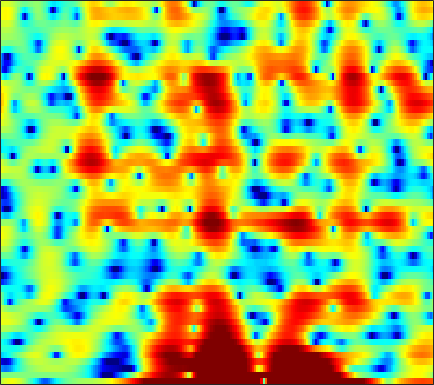

Values plotted in this chart, from the file beside it:
1.7438, 2.4751, 3.1862, 3.636, 3.8171, 3.8514, 3.7046, 3.4718, 3.0117, 2.3899, 1.6096, 0.92051, -0.13934, -1.3653, -2.3872, -3.8432, -5.1979, -6.294, -7.8846, -9.3496, -10.186, -10.057, -8.9835, -7.5223
-0.1362, -0.1467, -0.134, -0.1003, -0.06768, -0.02218, 0.023, 0.05223, 0.08137, 0.09685, 0.08833, 0.06332, 0.03112, 0.00505, -0.01746, -0.04821, -0.07792, -0.09678, -0.1127, -0.1136, -0.1005, -0.07759, -0.03481, 0.01505
-8.066, -8.804, -9.222, -8.843, -8.134, -6.903, -5.599, -4.657, -3.474, -2.447, -1.581, -1.018, -0.3706, 0.1689, 0.5141, 0.9009, 1.212, 1.406, 1.612, 1.77, 1.886, 1.95, 2.007, 2.036
-13.91, -14.69, -15.28, -14.27, -12.5, -9.788, -7.345, -5.776, -3.959, -2.439, -1.18, -0.392, 0.4751, 1.155, 1.554, 1.951, 2.196, 2.292, 2.313, 2.224, 2.045, 1.867, 1.608, 1.36
-6.273, -5.685, -4.934, -4.185, -3.628, -2.787, -1.908, -1.253, -0.3903, 0.4361, 1.206, 1.731, 2.338, 2.833, 3.114, 3.352, 3.405, 3.314, 2.993, 2.397, 1.466, 0.4914, -1.297, -3.924
-3.188, -3.351, -3.559, -3.776, -3.947, -4.079, -4.058, -3.903, -3.471, -2.797, -1.961, -1.286, -0.3996, 0.4126, 0.9387, 1.517, 1.929, 2.123, 2.22, 2.125, 1.845, 1.524, 0.9842, 0.3957
-3.606, -4.051, -4.876, -6.095, -7.416, -9.95, -14.03, -19.16, -21.57, -13.66, -9.126, -6.806, -4.505, -2.778, -1.76, -0.6836, 0.1504, 0.6466, 1.176, 1.58, 1.885, 2.068, 2.269, 2.441
-1.619, -1.788, -2.218, -2.817, -3.394, -4.268, -5.091, -5.528, -5.674, -5.286, -4.559, -3.943, -3.144, -2.424, -1.946, -1.386, -0.8895, -0.5394, -0.08925, 0.3552, 0.8119, 1.148, 1.583, 1.989
1.66, 1.697, 1.616, 1.454, 1.286, 1.01, 0.6823, 0.42, 0.07318, -0.2809, -0.6713, -1.004, -1.524, -2.168, -2.725, -3.506, -4.16, -4.41, -4.241, -3.52, -2.49, -1.68, -0.6733, 0.1734
3.472, 3.566, 3.561, 3.448, 3.313, 3.08, 2.775, 2.488, 2.02, 1.424, 0.6804, -0.006015, -1.161, -2.728, -4.288, -7.18, -11.85, -18.05, -18.36, -10.71, -6.69, -4.76, -2.979, -1.809
3.346, 3.262, 3.089, 2.868, 2.686, 2.452, 2.224, 2.049, 1.787, 1.458, 1.044, 0.6622, 0.0528, -0.673, -1.278, -2.122, -2.866, -3.233, -3.387, -3.18, -2.777, -2.459, -2.139, -2.027
2.374, 1.712, 0.896, 0.2459, -0.07001, -0.2155, -0.07306, 0.1522, 0.4922, 0.8031, 1.035, 1.132, 1.198, 1.216, 1.205, 1.166, 1.119, 1.077, 1.017, 0.9287, 0.7457, 0.504, 0.03468, -0.7046
0.5752, -1.385, -4.86, -9.782, -12.91, -9.702, -5.728, -3.737, -1.984, -0.8528, -0.1387, 0.2355, 0.6355, 1.026, 1.357, 1.872, 2.406, 2.773, 3.168, 3.405, 3.437, 3.293, 2.819, 2.004
-0.2371, -1.562, -3.452, -5.021, -5.646, -5.527, -4.718, -4.08, -3.531, -3.509, -4.073, -4.819, -6.04, -6.563, -5.732, -3.462, -1.1, 0.3918, 1.965, 3.064, 3.761, 4.048, 4.118, 3.876
-3.087, -3.524, -3.995, -4.224, -4.244, -4.152, -4.055, -4.042, -4.194, -4.704, -5.738, -6.928, -9.022, -10.41, -9.343, -6.101, -3.088, -1.276, 0.6164, 2.01, 2.975, 3.47, 3.858, 3.975
-11.69, -11.55, -10.29, -8.737, -7.649, -6.411, -5.431, -4.87, -4.315, -3.937, -3.682, -3.534, -3.258, -2.809, -2.33, -1.497, -0.5234, 0.2275, 1.163, 1.968, 2.614, 2.978, 3.3, 3.443
-19.98, -18.63, -14.48, -11.11, -9.223, -7.327, -5.883, -5.006, -4.062, -3.293, -2.623, -2.159, -1.569, -0.985, -0.5265, 0.09016, 0.705, 1.158, 1.717, 2.195, 2.577, 2.788, 2.968, 3.015
-9.082, -8.7, -7.949, -7.051, -6.319, -5.394, -4.577, -4.031, -3.372, -2.768, -2.202, -1.767, -1.188, -0.6017, -0.1456, 0.4649, 1.05, 1.454, 1.942, 2.345, 2.643, 2.79, 2.87, 2.825
-4.838, -4.473, -4.024, -3.676, -3.49, -3.308, -3.208, -3.186, -3.173, -3.118, -2.952, -2.711, -2.196, -1.482, -0.8815, -0.04863, 0.7583, 1.308, 1.938, 2.442, 2.799, 2.965, 3.039, 2.948
-1.248, -1.042, -0.9549, -1.045, -1.269, -1.78, -2.548, -3.324, -4.651, -6.212, -7.585, -7.931, -6.921, -4.926, -3.39, -1.59, -0.1148, 0.7847, 1.734, 2.414, 2.865, 3.066, 3.176, 3.096
1.662, 1.629, 1.385, 0.9429, 0.4695, -0.4175, -1.649, -2.857, -5.02, -8.118, -12.5, -15.08, -11.46, -7.053, -4.68, -2.3, -0.6022, 0.3526, 1.299, 1.91, 2.252, 2.359, 2.339, 2.183
3.37, 3.165, 2.787, 2.238, 1.751, 0.9667, 0.03436, -0.7144, -1.739, -2.703, -3.335, -3.492, -3.202, -2.439, -1.761, -0.8184, 0.01008, 0.4929, 0.8906, 1.046, 0.9341, 0.6816, 0.1467, -0.5389
4.203, 3.926, 3.533, 3.007, 2.522, 1.803, 0.9728, 0.3149, -0.5089, -1.197, -1.582, -1.599, -1.305, -0.7818, -0.259, 0.3968, 0.9049, 1.137, 1.159, 0.842, 0.1156, -0.7146, -2.277, -4.442
3.77, 3.683, 3.408, 3.044, 2.612, 1.816, 0.7538, -0.3138, -2.129, -4.239, -6.008, -5.938, -3.977, -1.646, -0.1636, 1.305, 2.216, 2.558, 2.642, 2.185, 1.225, 0.1601, -1.708, -4.173
0.4525, 0.7657, 0.8264, 0.8148, 0.7185, 0.3823, -0.2232, -1.001, -2.675, -5.12, -7.871, -7.521, -4.077, -0.7379, 1.108, 2.789, 3.831, 4.194, 4.234, 3.739, 2.745, 1.661, -0.189, -2.487
-5.6, -6.166, -6.727, -6.663, -5.831, -4.358, -3.08, -2.294, -1.514, -0.9135, -0.2221, 0.3748, 1.358, 2.417, 3.164, 3.968, 4.482, 4.642, 4.462, 3.911, 2.906, 1.809, -0.1817, -2.867
-10.75, -13.88, -20.26, -21.14, -14.85, -9.79, -6.46, -4.635, -2.698, -1.204, 0.03398, 0.8406, 1.773, 2.58, 3.045, 3.544, 3.812, 3.874, 3.745, 3.35, 2.699, 2.047, 0.9764, -0.2871
-10.41, -11.24, -11.6, -11.12, -10.13, -8.32, -6.385, -4.974, -3.296, -1.793, -0.5744, 0.2254, 1.122, 1.827, 2.253, 2.663, 2.909, 2.977, 2.96, 2.771, 2.447, 2.135, 1.637, 1.09
-14.62, -15.51, -14.17, -11.54, -9.677, -7.431, -5.513, -4.236, -2.752, -1.488, -0.4284, 0.2398, 0.9892, 1.544, 1.896, 2.216, 2.429, 2.502, 2.515, 2.44, 2.288, 2.126, 1.869, 1.576
-13.86, -15.02, -12.56, -9.415, -7.364, -5.219, -3.511, -2.471, -1.296, -0.3869, 0.3675, 0.7995, 1.241, 1.563, 1.72, 1.851, 1.912, 1.935, 1.897, 1.848, 1.772, 1.689, 1.574, 1.424
-3.099, -3.283, -3.168, -2.604, -2.071, -1.286, -0.5626, -0.06613, 0.4692, 0.8886, 1.128, 1.218, 1.193, 1.082, 0.9095, 0.6815, 0.4392, 0.2964, 0.1735, 0.08904, 0.04663, 0.04551, 0.05042, 0.09824
1.584, 1.434, 1.321, 1.337, 1.376, 1.495, 1.638, 1.731, 1.777, 1.714, 1.452, 1.131, 0.5066, -0.4, -1.164, -2.27, -3.171, -3.602, -3.689, -3.533, -3.373, -3.334, -3.404, -3.384
3.572, 3.312, 2.97, 2.625, 2.434, 2.256, 2.196, 2.182, 2.171, 1.999, 1.637, 1.134, 0.05347, -1.734, -3.625, -7.562, -13.96, -16.8, -11, -7.676, -6.379, -6.479, -7.937, -11.48
2.84, 2.275, 1.39, 0.3248, -0.382, -1.036, -0.9731, -0.5242, 0.3613, 1.079, 1.498, 1.462, 1.03, 0.06628, -1.026, -2.779, -4.401, -4.992, -4.499, -3.604, -3.111, -3.198, -3.853, -4.78
-0.989, -1.591, -2.949, -5.421, -8.733, -18.75, -14.57, -8.194, -3.912, -1.321, 0.1643, 0.8708, 1.364, 1.511, 1.465, 1.271, 1.119, 1.036, 1.012, 1.1, 1.143, 1.163, 1.105, 1.045
-5.203, -4.451, -4.318, -4.771, -5.312, -5.764, -5.343, -4.449, -2.916, -1.593, -0.5688, 0.04059, 0.629, 1.035, 1.279, 1.539, 1.761, 1.957, 2.177, 2.366, 2.522, 2.593, 2.607, 2.488
-4.773, -3.822, -3.001, -2.557, -2.37, -2.191, -2.047, -1.897, -1.704, -1.541, -1.4, -1.348, -1.256, -1.107, -0.9131, -0.5008, 0.01336, 0.4442, 1.052, 1.583, 2.036, 2.28, 2.496, 2.551
-1.055, -0.8031, -0.5594, -0.4481, -0.4583, -0.5989, -0.8469, -1.128, -1.681, -2.386, -3.309, -4.139, -5.285, -6.084, -6.142, -5.289, -3.795, -2.635, -1.204, -0.003699, 0.9265, 1.478, 2.011, 2.358
1.796, 1.699, 1.494, 1.208, 0.9278, 0.4485, -0.1622, -0.7466, -1.712, -3.002, -4.841, -6.686, -10.51, -18.44, -32.78, -13.31, -7.79, -5.203, -2.835, -1.123, 0.1064, 0.8081, 1.498, 1.969
3.373, 3.054, 2.529, 1.932, 1.448, 0.7509, 0.0196, -0.5682, -1.353, -2.296, -3.367, -4.222, -5.449, -6.279, -6.416, -5.667, -4.322, -3.265, -1.986, -0.9275, -0.1149, 0.3417, 0.8093, 1.13
4.4, 3.809, 2.864, 1.804, 0.9633, -0.08995, -0.9354, -1.345, -1.633, -1.722, -1.702, -1.719, -1.705, -1.612, -1.493, -1.264, -0.9318, -0.7125, -0.422, -0.2523, -0.1427, -0.1314, -0.1628, -0.2311
5.762, 4.825, 3.257, 1.162, -0.7938, -3.736, -6.177, -6.206, -4.466, -2.437, -0.9461, -0.1475, 0.6465, 1.098, 1.329, 1.432, 1.324, 1.153, 0.7279, 0.109, -0.6792, -1.289, -2.076, -2.651
6.672, 5.712, 4.019, 1.706, -0.4848, -4.322, -8.123, -7.811, -4.495, -1.811, -0.004944, 0.9891, 1.832, 2.298, 2.43, 2.363, 1.958, 1.455, 0.3884, -1.113, -3.299, -5.428, -8.917, -11.33
5.964, 5.291, 4.154, 2.93, 1.978, 0.8302, 0.04416, -0.2202, -0.2056, 0.1244, 0.5563, 0.835, 1.085, 1.248, 1.217, 1.027, 0.6288, 0.07827, -0.9474, -2.522, -4.718, -6.895, -10.43, -12.87
5.088, 4.466, 3.679, 2.95, 2.44, 1.851, 1.367, 1.052, 0.694, 0.3932, 0.1123, -0.1249, -0.3059, -0.4077, -0.3802, -0.3377, -0.3184, -0.4212, -0.7241, -1.321, -2.151, -2.912, -3.894, -4.749
3.692, 2.859, 2.147, 1.751, 1.639, 1.55, 1.416, 1.215, 0.7805, 0.02411, -1.097, -2.059, -3.291, -3.876, -3.401, -2.075, -0.7157, 0.1805, 0.9392, 1.35, 1.371, 1.162, 0.636, -0.1509
-1.997, -4.204, -5.22, -3.728, -2.294, -0.7954, 0.1256, 0.4546, 0.365, -0.4404, -2.118, -4.208, -9.495, -20.39, -10.89, -4.1, -0.4542, 1.299, 2.898, 3.879, 4.365, 4.474, 4.252, 3.644
-8.751, -12.63, -14.07, -10.68, -8.395, -5.962, -4.182, -3.253, -2.523, -2.27, -2.445, -2.816, -3.271, -3.253, -2.719, -1.474, -0.08371, 0.893, 2.007, 2.818, 3.385, 3.633, 3.736, 3.556
-8.671, -10.88, -13.22, -13.39, -12.14, -9.431, -7.08, -5.662, -4.212, -3.22, -2.593, -2.325, -2.04, -1.76, -1.526, -1.069, -0.5474, -0.09273, 0.5564, 1.197, 1.815, 2.205, 2.634, 2.905
-7.635, -10.55, -15.75, -17.47, -13.55, -9.198, -6.339, -4.812, -3.352, -2.406, -1.85, -1.639, -1.574, -1.693, -1.89, -2.159, -2.267, -2.164, -1.685, -0.8164, 0.2068, 0.9878, 1.932, 2.706
-2.382, -3.117, -3.876, -4.072, -3.85, -3.133, -2.297, -1.707, -1.146, -0.832, -0.8105, -0.9825, -1.548, -2.538, -3.585, -5.564, -8.085, -9.668, -8.902, -5.781, -2.873, -1.106, 0.7367, 2.124
0.3843, 0.2222, 0.02125, -0.08784, -0.09009, -0.04414, 0.02289, 0.04321, 0.008018, -0.1674, -0.5332, -0.9705, -1.809, -3.034, -4.283, -6.526, -9.541, -11.74, -10.92, -7.254, -4.114, -2.301, -0.4031, 1.012
1.155, 1.165, 1.15, 1.08, 1.007, 0.8486, 0.6408, 0.4377, 0.128, -0.2565, -0.7131, -1.114, -1.713, -2.373, -2.9, -3.573, -4.074, -4.207, -3.961, -3.273, -2.324, -1.559, -0.6084, 0.2147
1.583, 1.739, 1.829, 1.77, 1.617, 1.307, 0.8759, 0.4953, -0.08179, -0.6662, -1.193, -1.51, -1.825, -2.013, -2.08, -2.104, -2.057, -1.951, -1.755, -1.503, -1.193, -0.9419, -0.6116, -0.2836
2.473, 2.803, 2.986, 2.906, 2.666, 2.115, 1.293, 0.5162, -0.7051, -1.987, -3.048, -3.467, -3.394, -2.828, -2.28, -1.59, -1.053, -0.7891, -0.5926, -0.5605, -0.6786, -0.8402, -1.054, -1.193
3.711, 4.176, 4.46, 4.373, 4.076, 3.311, 2.082, 0.7814, -1.621, -5.231, -11.13, -15.51, -9.726, -5.109, -2.989, -1.15, -0.09369, 0.2904, 0.3703, -0.01383, -0.8736, -1.819, -3.394, -4.965
3.638, 4.098, 4.403, 4.351, 4.083, 3.428, 2.407, 1.383, -0.3333, -2.395, -4.331, -4.995, -4.233, -2.585, -1.43, -0.2475, 0.4355, 0.6375, 0.4346, -0.3401, -1.764, -3.38, -6.724, -12.68
2.547, 2.851, 3.024, 2.95, 2.73, 2.274, 1.667, 1.141, 0.4339, -0.1926, -0.6067, -0.7251, -0.6037, -0.2461, 0.08485, 0.4427, 0.6275, 0.6054, 0.305, -0.3284, -1.298, -2.207, -3.557, -4.762
